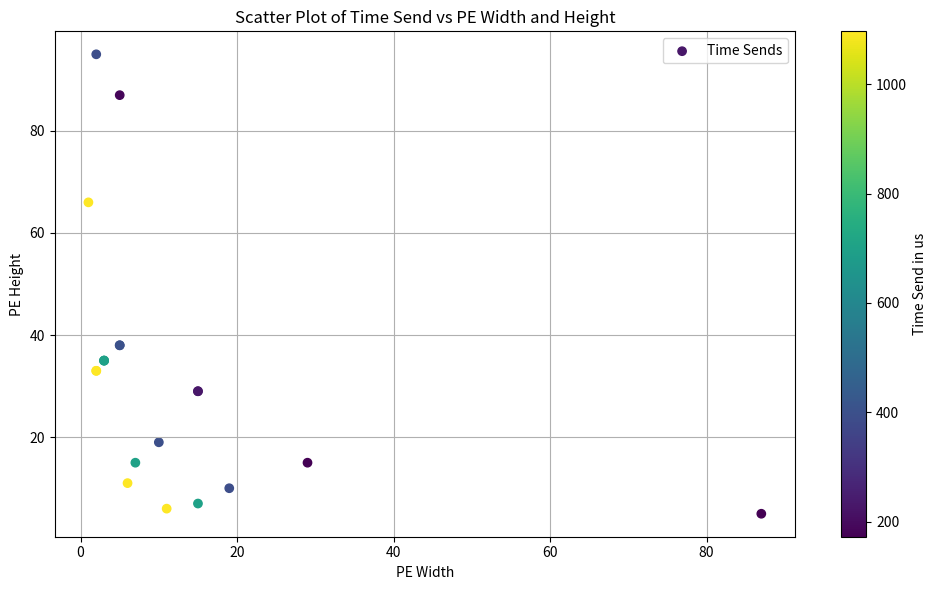
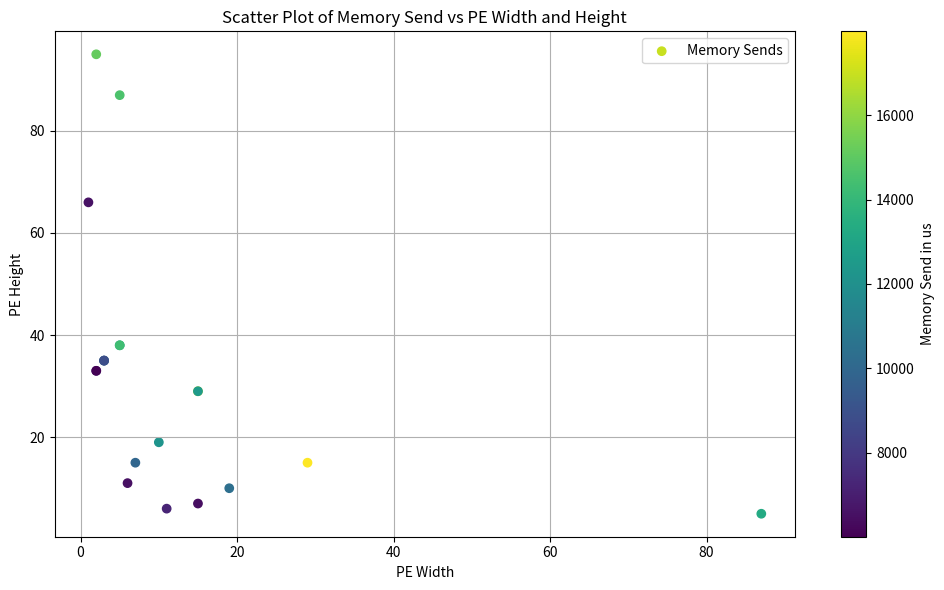
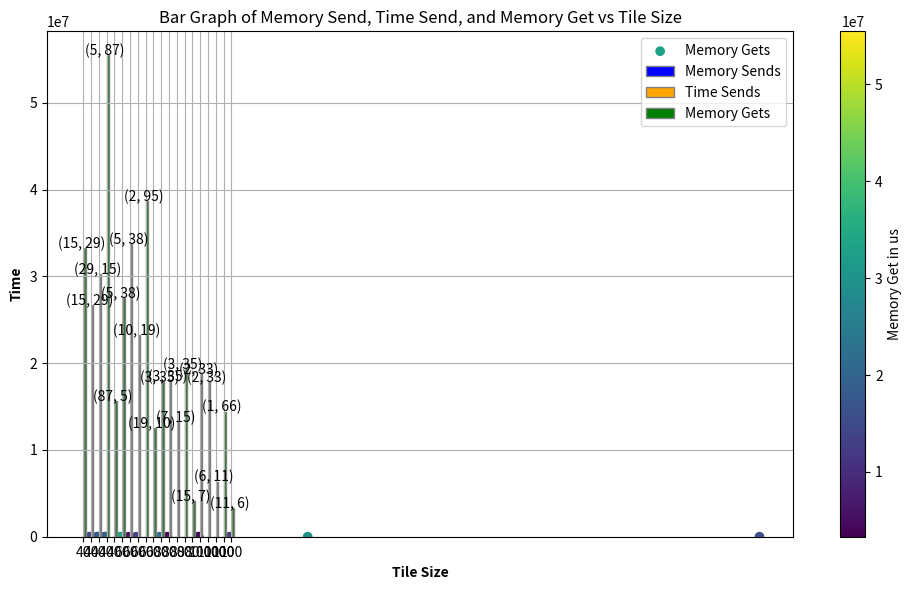

Write Python code to recreate these figures, in order.
import matplotlib.pyplot as plt

def plot_memory():
    # Function to calculate M
    def calculate_M(s, m):
        return ((12 * s - 8 * m + 17) * 32) / (8 * 1024)

    # Values for m and s
    m = 6
    s_values = range(1, 1400)  # Values of s from 1 to 1000

    # Calculate M for each s value
    M_values = [calculate_M(s, m) for s in s_values]

    # Plotting the original line
    plt.plot(s_values, M_values, label='Theoretical Limit', color='blue')

    # Plotting another line with different color only until s=100
    s_values_partial = range(1, 101)  # Values of s from 1 to 100
    M_values_partial = [calculate_M(s, m) for s in s_values_partial]
    plt.plot(s_values_partial, M_values_partial, label='Practical Limit', color='red')
    # Adding a horizontal line at M = 48
    plt.axhline(y=48, color='green', linestyle='--', label='M = 48')
    plt.text(0, 50, 'Max Available Memory', color='black', fontsize=14, va='center')

    plt.xlabel('Tile Size')
    plt.ylabel('Memory in KB')
    plt.title('Memory Consumption vs Tile Size')
    plt.legend()
    plt.grid(True)

    print(calculate_M(100, 6))
    print(calculate_M(1010, 6))

    plt.savefig('figures/memory_6.png')

def plot_execution():
    def calculate_t(s):
        return s ** 2
    
    s_values = range(1, 100)  # Values of s from 1 to 200


    T_values = [calculate_t(s) for s in s_values]
    
    plt.plot(s_values, T_values, label='Theoretical Execution time', color='blue')

    plt.xlabel('Tile Size')
    plt.ylabel('Time')
    plt.title('Execution Time')
    plt.legend()
    plt.grid(True)
    plt.savefig('figures/execution_6.png')


def plot_flops():
    def calculate_flops(t_s, m):
        return 2 * (6 * (t_s * t_s) + 2 * m + 7 * t_s)

    # Given values
    t_s = [40, 60, 80, 100]
    m = 6

    # Execution time in seconds
    execution_time = [228.40117647058827, 402.39764705882357, 700.964705882353, 1097.0117647058823]
    flops_s = []
    # Calculate FLOPs per second
    for index, data in enumerate(t_s):
        flops_s.append(calculate_flops(data, m) / execution_time[index])

    # Plotting
    plt.plot(t_s, flops_s)
    plt.ylabel('FLOPs per Second')
    plt.xlabel('Tile Size')
    plt.title('FLOPs per Second vs Tile Size')
    plt.savefig('figures/flops.png')


def plot_time():
    import matplotlib.pyplot as plt
    import numpy as np

    # Array of measurements
    measurements_array = [
        {
            "memory_send": 0.01697087287902832,
            "memory_get": 33.220380544662476,
            "cycles_send": 194140,
            "time_send": 228.4,
            "PE_WIDTH": 15,
            "PE_HEIGHT": 29,
            "TILE_SIZE": 40
        },
        {
            "memory_send": 0.012476682662963867,
            "memory_get": 26.701477766036987,
            "cycles_send": 194140,
            "time_send": 228.4,
            "PE_WIDTH": 15,
            "PE_HEIGHT": 29,
            "TILE_SIZE": 40
        },
        {
            "memory_send": 0.017986059188842773,
            "memory_get": 30.294108867645264,
            "cycles_send": 146483,
            "time_send": 172.3329411764706,
            "PE_WIDTH": 29,
            "PE_HEIGHT": 15,
            "TILE_SIZE": 40
        },
        {
            "memory_send": 0.014595985412597656,
            "memory_get": 55.45814847946167,
            "cycles_send": 157674,
            "time_send": 185.4988235294118,
            "PE_WIDTH": 5,
            "PE_HEIGHT": 87,
            "TILE_SIZE": 40
        },
        {
            "memory_send": 0.013283014297485352,
            "memory_get": 15.583291053771973,
            "cycles_send": 146474,
            "time_send": 172.3223529411765,
            "PE_WIDTH": 87,
            "PE_HEIGHT": 5,
            "TILE_SIZE": 40
        },
        {
            "memory_send": 0.013087749481201172,
            "memory_get": 27.490763187408447,
            "cycles_send": 342037,
            "time_send": 402.39647058823533,
            "PE_WIDTH": 5,
            "PE_HEIGHT": 38,
            "TILE_SIZE": 60
        },
        {
            "memory_send": 0.014301061630249023,
            "memory_get": 33.674660444259644,
            "cycles_send": 342038,
            "time_send": 402.39764705882357,
            "PE_WIDTH": 5,
            "PE_HEIGHT": 38,
            "TILE_SIZE": 60
        },
        {
            "memory_send": 0.012195587158203125,
            "memory_get": 23.223490953445435,
            "cycles_send": 334924,
            "time_send": 394.0282352941177,
            "PE_WIDTH": 10,
            "PE_HEIGHT": 19,
            "TILE_SIZE": 60
        },
        {
            "memory_send": 0.015163898468017578,
            "memory_get": 38.69815278053284,
            "cycles_send": 333735,
            "time_send": 392.62941176470594,
            "PE_WIDTH": 2,
            "PE_HEIGHT": 95,
            "TILE_SIZE": 60
        },
        {
            "memory_send": 0.010344505310058594,
            "memory_get": 12.537634372711182,
            "cycles_send": 333485,
            "time_send": 392.33529411764704,
            "PE_WIDTH": 19,
            "PE_HEIGHT": 10,
            "TILE_SIZE": 60
        },
        {
            "memory_send": 0.00803828239440918,
            "memory_get": 17.824519872665405,
            "cycles_send": 595820,
            "time_send": 700.964705882353,
            "PE_WIDTH": 3,
            "PE_HEIGHT": 35,
            "TILE_SIZE": 80
        },
        {
            "memory_send": 0.010763406753540039,
            "memory_get": 17.928269863128662,
            "cycles_send": 595822,
            "time_send": 700.9670588235294,
            "PE_WIDTH": 3,
            "PE_HEIGHT": 35,
            "TILE_SIZE": 80
        },
        {
            "memory_send": 0.009912490844726562,
            "memory_get": 13.190192699432373,
            "cycles_send": 595171,
            "time_send": 700.2011764705883,
            "PE_WIDTH": 7,
            "PE_HEIGHT": 15,
            "TILE_SIZE": 80
        },
        {
            "memory_send": 0.008821249008178711,
            "memory_get": 19.340009927749634,
            "cycles_send": 595820,
            "time_send": 700.964705882353,
            "PE_WIDTH": 3,
            "PE_HEIGHT": 35,
            "TILE_SIZE": 80
        },
        {
            "memory_send": 0.006428956985473633,
            "memory_get": 4.07910418510437,
            "cycles_send": 595159,
            "time_send": 700.1870588235295,
            "PE_WIDTH": 15,
            "PE_HEIGHT": 7,
            "TILE_SIZE": 80
        },
        {
            "memory_send": 0.0075740814208984375,
            "memory_get": 18.72184920310974,
            "cycles_send": 932488,
            "time_send": 1097.0447058823531,
            "PE_WIDTH": 2,
            "PE_HEIGHT": 33,
            "TILE_SIZE": 100
        },
        {
            "memory_send": 0.00600743293762207,
            "memory_get": 17.85796880722046,
            "cycles_send": 932488,
            "time_send": 1097.0447058823531,
            "PE_WIDTH": 2,
            "PE_HEIGHT": 33,
            "TILE_SIZE": 100
        },
        {
            "memory_send": 0.0065157413482666016,
            "memory_get": 6.354620933532715,
            "cycles_send": 932466,
            "time_send": 1097.0188235294117,
            "PE_WIDTH": 6,
            "PE_HEIGHT": 11,
            "TILE_SIZE": 100
        },
        {
            "memory_send": 0.006553173065185547,
            "memory_get": 14.41628384590149,
            "cycles_send": 932480,
            "time_send": 1097.035294117647,
            "PE_WIDTH": 1,
            "PE_HEIGHT": 66,
            "TILE_SIZE": 100
        },
        {
            "memory_send": 0.007203817367553711,
            "memory_get": 3.31563138961792,
            "cycles_send": 932465,
            "time_send": 1097.0176470588237,
            "PE_WIDTH": 11,
            "PE_HEIGHT": 6,
            "TILE_SIZE": 100
        }
    ]

    for measurement in measurements_array:
        measurement["memory_get"] *= 1_000_000  # Convert to microseconds
        measurement["memory_send"] *= 1_000_000  # Convert to microseconds

    time_sends = np.array([measurement["time_send"] for measurement in measurements_array])
    pe_widths = np.array([measurement["PE_WIDTH"] for measurement in measurements_array])
    pe_heights = np.array([measurement["PE_HEIGHT"] for measurement in measurements_array])

    # Plot scatter plot
    plt.figure(figsize=(10, 6))
    plt.scatter(pe_widths, pe_heights, c=time_sends, cmap='viridis', label='Time Sends')
    plt.colorbar(label='Time Send in us')
    plt.xlabel('PE Width')
    plt.ylabel('PE Height')
    plt.title('Scatter Plot of Time Send vs PE Width and Height')
    plt.grid(True)
    plt.legend()
    plt.tight_layout()
    plt.show()

    memory_sends = np.array([measurement["memory_send"] for measurement in measurements_array])

    # Plot scatter plot
    plt.figure(figsize=(10, 6))
    plt.scatter(pe_widths, pe_heights, c=memory_sends, cmap='viridis', label='Memory Sends')
    plt.colorbar(label='Memory Send in us')
    plt.xlabel('PE Width')
    plt.ylabel('PE Height')
    plt.title('Scatter Plot of Memory Send vs PE Width and Height')
    plt.grid(True)
    plt.legend()
    plt.tight_layout()
    plt.show()

    memory_gets = np.array([measurement["memory_get"] for measurement in measurements_array])

    # Plot scatter plot
    plt.figure(figsize=(10, 6))
    plt.scatter(pe_widths, pe_heights, c=memory_gets, cmap='viridis', label='Memory Gets')
    plt.colorbar(label='Memory Get in us')
    plt.xlabel('PE Width')
    plt.ylabel('PE Height')
    plt.title('Scatter Plot of Memory Gets vs PE Width and Height')
    plt.grid(True)
    plt.legend()
    plt.tight_layout()
    plt.show()

    tile_sizes = np.array([measurement["TILE_SIZE"] for measurement in measurements_array])
    # Define the width of the bars
    bar_width = 0.2

    # Set the positions for the bars
    r1 = np.arange(len(tile_sizes))
    r2 = [x + bar_width for x in r1]
    r3 = [x + bar_width for x in r2]
    r4 = [x + bar_width for x in r3]

    # Create the bar plot
    plt.bar(r1, memory_sends, color='blue', width=bar_width, edgecolor='grey', label='Memory Sends')
    plt.bar(r2, time_sends, color='orange', width=bar_width, edgecolor='grey', label='Time Sends')
    plt.bar(r3, memory_gets, color='green', width=bar_width, edgecolor='grey', label='Memory Gets')

    # Add xticks on the middle of the group bars
    plt.xlabel('Tile Size', fontweight='bold')
    plt.ylabel('Time', fontweight='bold')
    plt.xticks([r + bar_width for r in range(len(tile_sizes))], tile_sizes)
    # Add PE_WIDTH and PE_HEIGHT at the top of each bar plot
    for i in range(len(tile_sizes)):
        plt.text(r1[i], max(memory_sends[i], time_sends[i], memory_gets[i]), f'({pe_widths[i]}, {pe_heights[i]})', ha='center')

    # Create legend & Show graphic
    plt.legend()
    plt.title('Bar Graph of Memory Send, Time Send, and Memory Get vs Tile Size')
    plt.tight_layout()

    plt.show()

if __name__ == '__main__':
    plot_time()